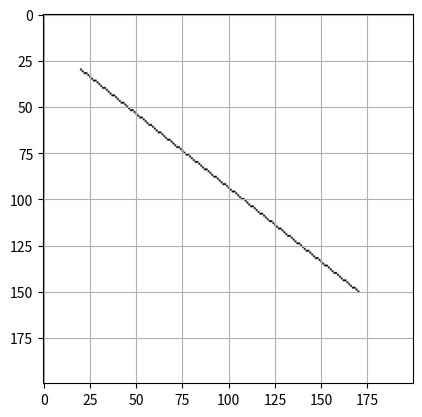

Write Python code to recreate this figure.
# dda_demo.py
import numpy as np
import matplotlib.pyplot as plt

def dda_line(x0,y0,x1,y1,img):
    dx = x1-x0; dy = y1-y0
    steps = int(max(abs(dx),abs(dy)))
    if steps==0:
        img[int(round(y0)), int(round(x0))] = 0
        return img
    x_inc = dx/steps; y_inc = dy/steps
    x,y = x0,y0
    for _ in range(steps+1):
        img[int(round(y)), int(round(x))] = 0
        x += x_inc; y += y_inc
    return img

w,h = 200,200
img = 255*np.ones((h,w), dtype=np.uint8)
img = dda_line(20,30,170,150,img)
plt.imshow(img, cmap='gray', origin='upper'); plt.axis(); plt.grid(); plt.show()
